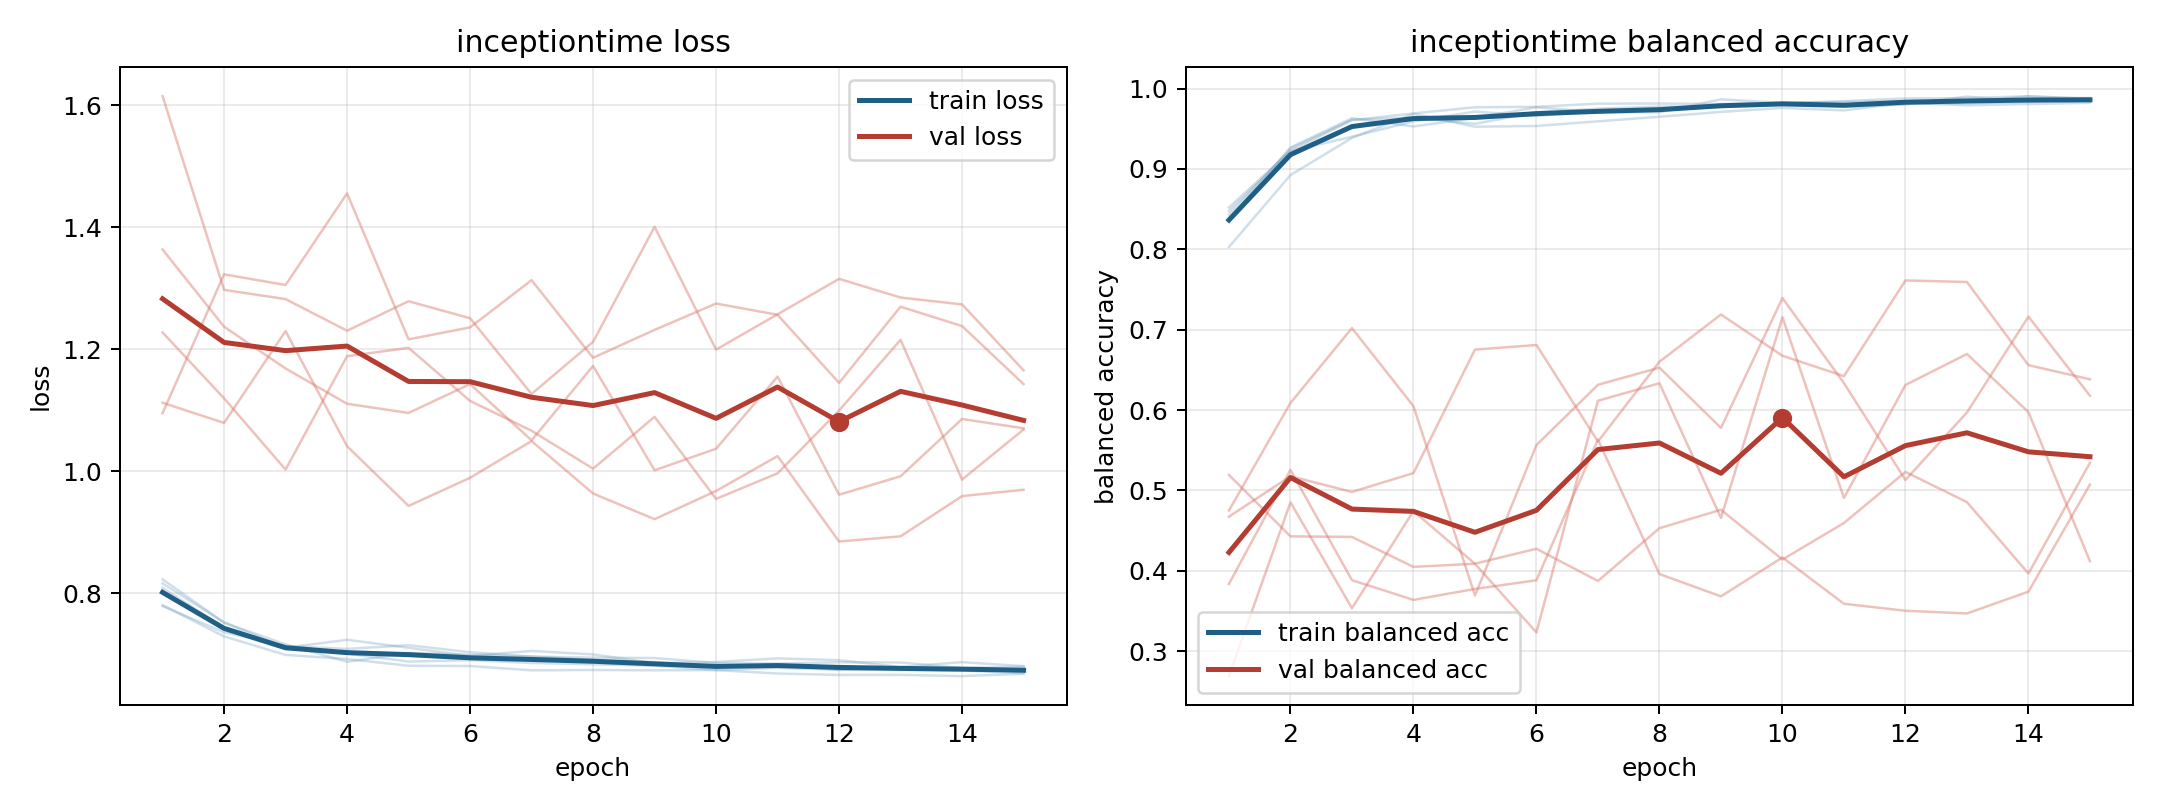

The file beside this chart, header and first rows:
model, fold, epoch, train_loss, train_balanced_accuracy, val_loss, val_balanced_accuracy
inceptiontime, 1, 1, 0.8093, 0.8432, 1.228, 0.4749
inceptiontime, 1, 2, 0.7434, 0.9253, 1.12, 0.6088
inceptiontime, 1, 3, 0.7135, 0.9613, 1.003, 0.7019
inceptiontime, 1, 4, 0.7091, 0.9638, 1.189, 0.6048
inceptiontime, 1, 5, 0.7152, 0.9562, 1.202, 0.3692
inceptiontime, 1, 6, 0.7036, 0.9706, 1.115, 0.5564
inceptiontime, 1, 7, 0.6964, 0.975, 1.067, 0.6314
inceptiontime, 1, 8, 0.6948, 0.9777, 1.004, 0.6527
inceptiontime, 1, 9, 0.6941, 0.9779, 1.089, 0.5778
inceptiontime, 1, 10, 0.686, 0.9828, 0.9549, 0.7393
inceptiontime, 1, 11, 0.685, 0.9834, 0.9968, 0.6335
inceptiontime, 1, 12, 0.6872, 0.9842, 1.1, 0.5129
inceptiontime, 1, 13, 0.6869, 0.9838, 1.215, 0.597
inceptiontime, 1, 14, 0.6777, 0.9903, 0.9865, 0.7162
inceptiontime, 1, 15, 0.6802, 0.988, 1.069, 0.6178
inceptiontime, 2, 1, 0.7808, 0.8478, 1.615, 0.3836
inceptiontime, 2, 2, 0.7295, 0.9223, 1.297, 0.5255
inceptiontime, 2, 3, 0.6993, 0.9607, 1.282, 0.3882
inceptiontime, 2, 4, 0.6925, 0.9691, 1.23, 0.3637
inceptiontime, 2, 5, 0.6815, 0.9768, 1.279, 0.3773
inceptiontime, 2, 6, 0.681, 0.9773, 1.251, 0.3882
inceptiontime, 2, 7, 0.674, 0.9813, 1.127, 0.5632
inceptiontime, 2, 8, 0.6745, 0.9815, 1.212, 0.3959
inceptiontime, 2, 9, 0.674, 0.9808, 1.401, 0.3681
inceptiontime, 2, 10, 0.6744, 0.9814, 1.199, 0.4165
inceptiontime, 2, 11, 0.6688, 0.9844, 1.257, 0.3589
inceptiontime, 2, 12, 0.6664, 0.9878, 1.315, 0.3502
inceptiontime, 2, 13, 0.6665, 0.9882, 1.285, 0.3468
inceptiontime, 2, 14, 0.6645, 0.9906, 1.274, 0.374
inceptiontime, 2, 15, 0.6683, 0.9866, 1.166, 0.5073
inceptiontime, 3, 1, 0.823, 0.8029, 1.112, 0.4673
inceptiontime, 3, 2, 0.7522, 0.8924, 1.079, 0.5176
inceptiontime, 3, 3, 0.7165, 0.9387, 1.23, 0.498
inceptiontime, 3, 4, 0.688, 0.9686, 1.041, 0.5215
inceptiontime, 3, 5, 0.7025, 0.9526, 0.9434, 0.6752
inceptiontime, 3, 6, 0.6995, 0.9535, 0.9895, 0.6809
inceptiontime, 3, 7, 0.6967, 0.9593, 1.05, 0.5608
inceptiontime, 3, 8, 0.6912, 0.965, 0.9637, 0.6601
inceptiontime, 3, 9, 0.6874, 0.971, 0.9216, 0.7189
inceptiontime, 3, 10, 0.6795, 0.976, 0.9679, 0.6675
inceptiontime, 3, 11, 0.6837, 0.9729, 1.025, 0.6422
inceptiontime, 3, 12, 0.6746, 0.9823, 0.8851, 0.7612
inceptiontime, 3, 13, 0.6784, 0.9792, 0.8935, 0.7594
inceptiontime, 3, 14, 0.6763, 0.9808, 0.9595, 0.6558
inceptiontime, 3, 15, 0.6721, 0.9823, 0.9698, 0.6382
inceptiontime, 4, 1, 0.7793, 0.8521, 1.095, 0.5192
inceptiontime, 4, 2, 0.7363, 0.9223, 1.323, 0.4428
inceptiontime, 4, 3, 0.7144, 0.9401, 1.305, 0.442
inceptiontime, 4, 4, 0.7013, 0.9593, 1.455, 0.4048
inceptiontime, 4, 5, 0.6883, 0.9714, 1.216, 0.4088
inceptiontime, 4, 6, 0.6906, 0.9659, 1.236, 0.4273
inceptiontime, 4, 7, 0.686, 0.9721, 1.313, 0.3872
inceptiontime, 4, 8, 0.6837, 0.9744, 1.186, 0.4529
inceptiontime, 4, 9, 0.6816, 0.977, 1.232, 0.4759
inceptiontime, 4, 10, 0.6744, 0.9823, 1.275, 0.4139
inceptiontime, 4, 11, 0.678, 0.9783, 1.257, 0.4594
inceptiontime, 4, 12, 0.6749, 0.9809, 1.145, 0.523
inceptiontime, 4, 13, 0.6745, 0.9818, 1.27, 0.4854
inceptiontime, 4, 14, 0.6736, 0.9835, 1.238, 0.3965
inceptiontime, 4, 15, 0.6693, 0.9848, 1.143, 0.5343
... 15 more rows
